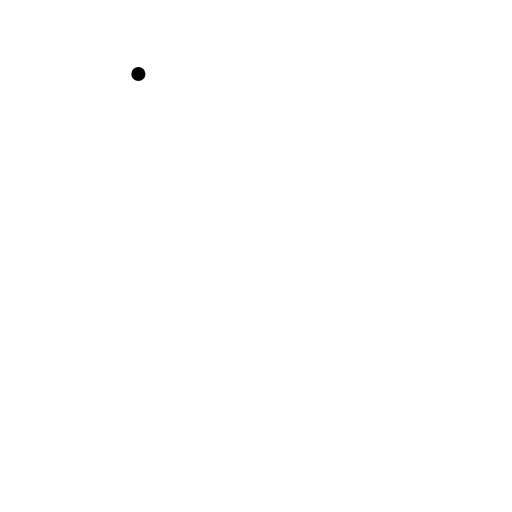
t = 0.00 s
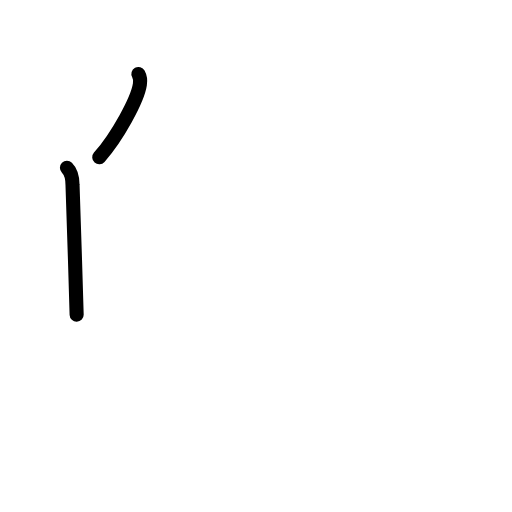
t = 1.58 s
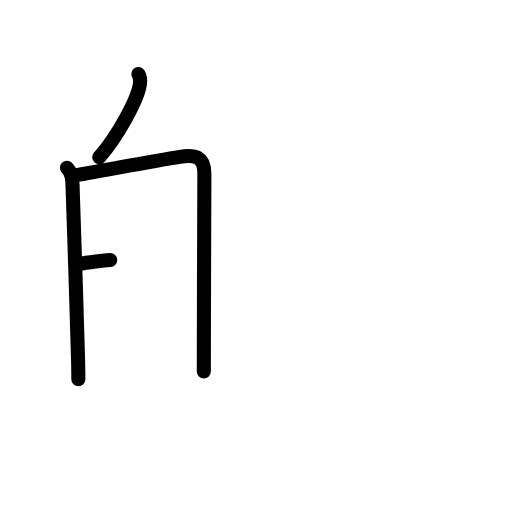
t = 3.25 s
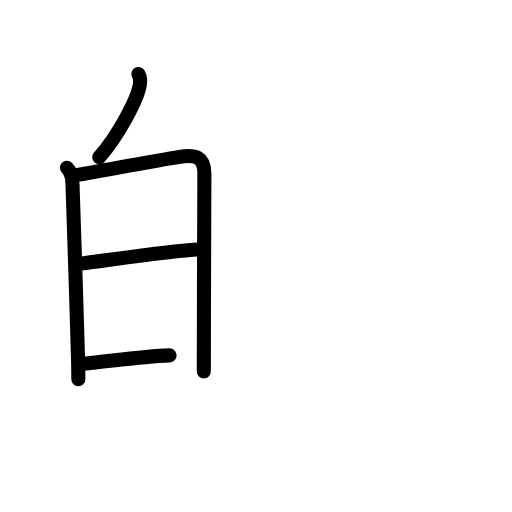
t = 4.75 s
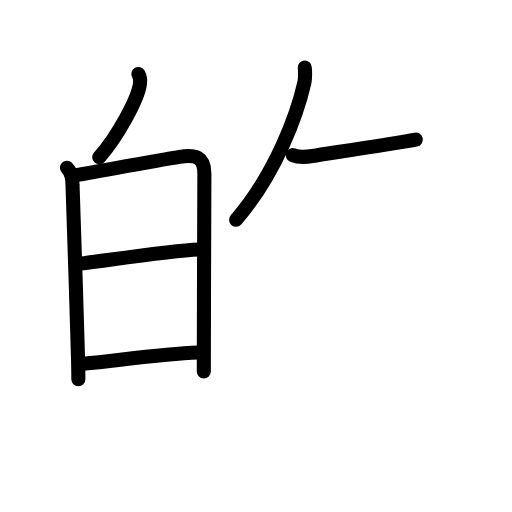
t = 6.40 s
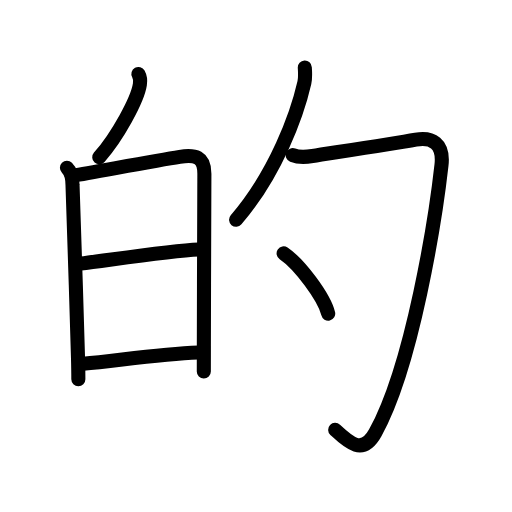
t = 8.00 s

The animated SVG that drew these frames (rendered in a browser with its animation timeline set to each time). Animation: 26 SMIL elements (animate=26); one cycle of 8.00 s.

<?xml version="1.0" encoding="UTF-8"?>
<!--
AniKanjiVG is licensed by CC-BY-SA Paul C. Sommerhoff (https://bitbucket.org/sommerhoff/anikanjivg).
AniKanjiVG uses KanjiVG which is licensed by CC-BY-SA Ulrich Apel (http://kanjivg.tagaini.net).
See also http://creativecommons.org/licenses/by-sa/3.0/
-->
<svg xmlns:kvg='http://kanjivg.tagaini.net' xmlns='http://www.w3.org/2000/svg' width='109' height='109' viewBox='0 0 109 109' style='fill:none;stroke:#000000;stroke-width:3;stroke-linecap:round;stroke-linejoin:round;' id="kvg:kanji_07684"><g id="kvg:07684" kvg:element="的"><g id="kvg:07684-g1" kvg:position="left" kvg:radical="general"><g id="kvg:07684-g2" kvg:position="top"><path id="kvg:07684-s1" kvg:type="㇒" d="M29.46,15.75c0.35,0.64,0.41,1.67,0.32,2.22c-0.49,3.27-4.77,11.11-8.65,15.51"><animate attributeName="d" begin="0.0s" dur="0.5s" from="M29.46,15.75C29.46,15.75,29.46,15.75,29.46,15.75" to="M29.46,15.75c0.35,0.64,0.41,1.67,0.32,2.22" />
<animate attributeName="d" begin="0.5s" dur="0.5s" from="M29.46,15.75c0.35,0.64,0.41,1.67,0.32,2.22c0,0,0,0,0,0,0" to="M29.46,15.75c0.35,0.64,0.41,1.67,0.32,2.22c-0.49,3.27-4.77,11.11-8.65,15.51" />
</path>
</g>
<g id="kvg:07684-g3" kvg:element="日" kvg:position="bottom"><path id="kvg:07684-s2" kvg:type="㇑" d="M14.25,35.72c0.89,0.89,1.19,2.18,1.19,3.68c0,2.11,0.91,25.66,1.17,36.84c0.05,1.93,0.07,3.49,0.07,4.51"><animate attributeName="d" begin="1.0s" dur="0.3333333333333333s" from="M14.25,35.72C14.25,35.72,14.25,35.72,14.25,35.72" to="M14.25,35.72c0.89,0.89,1.19,2.18,1.19,3.68" />
<animate attributeName="d" begin="1.3333333333333333s" dur="0.3333333333333333s" from="M14.25,35.72c0.89,0.89,1.19,2.18,1.19,3.68c0,0,0,0,0,0,0" to="M14.25,35.72c0.89,0.89,1.19,2.18,1.19,3.68c0,2.11,0.91,25.66,1.17,36.84" />
<animate attributeName="d" begin="1.6666666666666665s" dur="0.3333333333333333s" from="M14.25,35.72c0.89,0.89,1.19,2.18,1.19,3.68c0,2.11,0.91,25.66,1.17,36.84c0,0,0,0,0,0,0" to="M14.25,35.72c0.89,0.89,1.19,2.18,1.19,3.68c0,2.11,0.91,25.66,1.17,36.84c0.05,1.93,0.07,3.49,0.07,4.51" />
<animate attributeName="d" begin="0s" dur="1.0s" from="M-100,-100" to="M-100,-100" />
</path>
<path id="kvg:07684-s3" kvg:type="㇕a" d="M15.72,37.36c3.41-0.52,16.99-3.12,22.54-3.97c3.29-0.5,5.26-0.07,5.25,3.61c-0.02,5.82-0.09,24.19-0.11,36.61c0,2.01-0.01,3.87-0.01,5.49"><animate attributeName="d" begin="2.0s" dur="0.25s" from="M15.72,37.36C15.72,37.36,15.72,37.36,15.72,37.36" to="M15.72,37.36c3.41-0.52,16.99-3.12,22.54-3.97" />
<animate attributeName="d" begin="2.25s" dur="0.25s" from="M15.72,37.36c3.41-0.52,16.99-3.12,22.54-3.97c0,0,0,0,0,0,0" to="M15.72,37.36c3.41-0.52,16.99-3.12,22.54-3.97c3.29-0.5,5.26-0.07,5.25,3.61" />
<animate attributeName="d" begin="2.5s" dur="0.25s" from="M15.72,37.36c3.41-0.52,16.99-3.12,22.54-3.97c3.29-0.5,5.26-0.07,5.25,3.61c0,0,0,0,0,0,0" to="M15.72,37.36c3.41-0.52,16.99-3.12,22.54-3.97c3.29-0.5,5.26-0.07,5.25,3.61c-0.02,5.82-0.09,24.19-0.11,36.61" />
<animate attributeName="d" begin="2.75s" dur="0.25s" from="M15.72,37.36c3.41-0.52,16.99-3.12,22.54-3.97c3.29-0.5,5.26-0.07,5.25,3.61c-0.02,5.82-0.09,24.19-0.11,36.61c0,0,0,0,0,0,0" to="M15.72,37.36c3.41-0.52,16.99-3.12,22.54-3.97c3.29-0.5,5.26-0.07,5.25,3.61c-0.02,5.82-0.09,24.19-0.11,36.61c0,2.01-0.01,3.87-0.01,5.49" />
<animate attributeName="d" begin="0s" dur="2.0s" from="M-100,-100" to="M-100,-100" />
</path>
<path id="kvg:07684-s4" kvg:type="㇐a" d="M17.18,56.11c6.07-0.74,18.94-2.74,25.12-3.01"><animate attributeName="d" begin="3.0s" dur="1.0s" from="M17.18,56.11C17.18,56.11,17.18,56.11,17.18,56.11" to="M17.18,56.11c6.07-0.74,18.94-2.74,25.12-3.01" />
<animate attributeName="d" begin="0s" dur="3.0s" from="M-100,-100" to="M-100,-100" />
</path>
<path id="kvg:07684-s5" kvg:type="㇐a" d="M17.71,77.44c7.54-0.69,16.16-2.07,24.53-2.39"><animate attributeName="d" begin="4.0s" dur="1.0s" from="M17.71,77.44C17.71,77.44,17.71,77.44,17.71,77.44" to="M17.71,77.44c7.54-0.69,16.16-2.07,24.53-2.39" />
<animate attributeName="d" begin="0s" dur="4.0s" from="M-100,-100" to="M-100,-100" />
</path>
</g>
</g>
<g id="kvg:07684-g4" kvg:element="勺" kvg:position="right" kvg:phon="勺"><g id="kvg:07684-g5" kvg:element="勹"><g id="kvg:07684-g6" kvg:element="丿"><path id="kvg:07684-s6" kvg:type="㇒" d="M64.89,14.37c0.04,0.8,0.17,2.08-0.09,3.21c-1.55,6.8-6.05,19.3-14.54,29.21"><animate attributeName="d" begin="5.0s" dur="0.5s" from="M64.89,14.37C64.89,14.37,64.89,14.37,64.89,14.37" to="M64.89,14.37c0.04,0.8,0.17,2.08-0.09,3.21" />
<animate attributeName="d" begin="5.5s" dur="0.5s" from="M64.89,14.37c0.04,0.8,0.17,2.08-0.09,3.21c0,0,0,0,0,0,0" to="M64.89,14.37c0.04,0.8,0.17,2.08-0.09,3.21c-1.55,6.8-6.05,19.3-14.54,29.21" />
<animate attributeName="d" begin="0s" dur="5.0s" from="M-100,-100" to="M-100,-100" />
</path>
</g>
<path id="kvg:07684-s7" kvg:type="㇆" d="M62.32,33.03c1.18,0.47,2.77,0.42,4.2,0.19c4.61-0.73,16.98-2.6,22-3.5c3.41-0.61,5.99,0.75,5.47,5.41c-1.24,11.11-6.11,42.49-14.1,57c-2.72,4.94-5.76,1.98-8.53-0.61"><animate attributeName="d" begin="6.0s" dur="0.2s" from="M62.32,33.03C62.32,33.03,62.32,33.03,62.32,33.03" to="M62.32,33.03c1.18,0.47,2.77,0.42,4.2,0.19" />
<animate attributeName="d" begin="6.2s" dur="0.2s" from="M62.32,33.03c1.18,0.47,2.77,0.42,4.2,0.19c0,0,0,0,0,0,0" to="M62.32,33.03c1.18,0.47,2.77,0.42,4.2,0.19c4.61-0.73,16.98-2.6,22-3.5" />
<animate attributeName="d" begin="6.4s" dur="0.2s" from="M62.32,33.03c1.18,0.47,2.77,0.42,4.2,0.19c4.61-0.73,16.98-2.6,22-3.5c0,0,0,0,0,0,0" to="M62.32,33.03c1.18,0.47,2.77,0.42,4.2,0.19c4.61-0.73,16.98-2.6,22-3.5c3.41-0.61,5.99,0.75,5.47,5.41" />
<animate attributeName="d" begin="6.6s" dur="0.2s" from="M62.32,33.03c1.18,0.47,2.77,0.42,4.2,0.19c4.61-0.73,16.98-2.6,22-3.5c3.41-0.61,5.99,0.75,5.47,5.41c0,0,0,0,0,0,0" to="M62.32,33.03c1.18,0.47,2.77,0.42,4.2,0.19c4.61-0.73,16.98-2.6,22-3.5c3.41-0.61,5.99,0.75,5.47,5.41c-1.24,11.11-6.11,42.49-14.1,57" />
<animate attributeName="d" begin="6.8s" dur="0.2s" from="M62.32,33.03c1.18,0.47,2.77,0.42,4.2,0.19c4.61-0.73,16.98-2.6,22-3.5c3.41-0.61,5.99,0.75,5.47,5.41c-1.24,11.11-6.11,42.49-14.1,57c0,0,0,0,0,0,0" to="M62.32,33.03c1.18,0.47,2.77,0.42,4.2,0.19c4.61-0.73,16.98-2.6,22-3.5c3.41-0.61,5.99,0.75,5.47,5.41c-1.24,11.11-6.11,42.49-14.1,57c-2.72,4.94-5.76,1.98-8.53-0.61" />
<animate attributeName="d" begin="0s" dur="6.0s" from="M-100,-100" to="M-100,-100" />
</path>
</g>
<g id="kvg:07684-g7" kvg:element="丶"><path id="kvg:07684-s8" kvg:type="㇔" d="M60.38,53.93c3.35,2.26,8.65,9.31,9.49,12.84"><animate attributeName="d" begin="7.0s" dur="1.0s" from="M60.38,53.93C60.38,53.93,60.38,53.93,60.38,53.93" to="M60.38,53.93c3.35,2.26,8.65,9.31,9.49,12.84" />
<animate attributeName="d" begin="0s" dur="7.0s" from="M-100,-100" to="M-100,-100" />
</path>
</g>
</g>
</g>
</svg>
